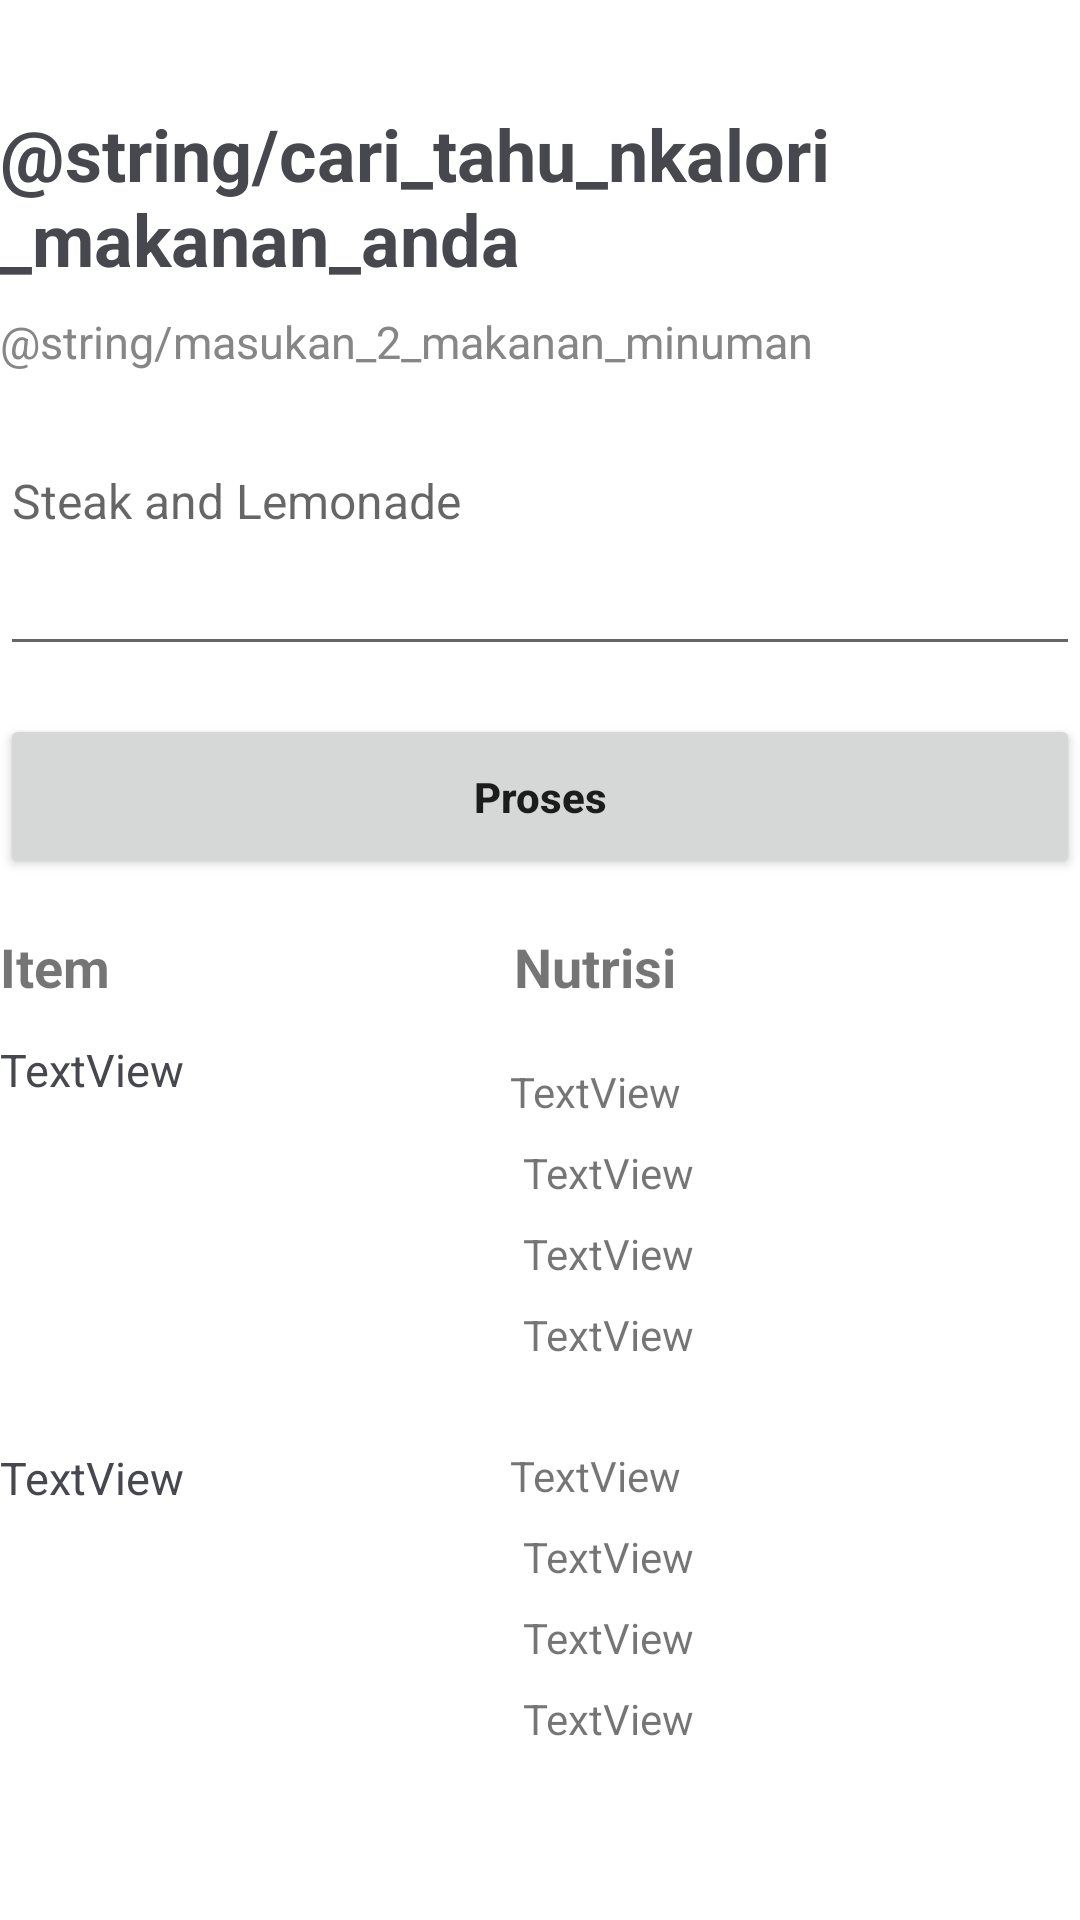

Layout XML and referenced resources for this Android screen:
<!-- AndroidManifest.xml: application theme Theme.MariSehat -->
<!-- res/layout/activity_kalori_food.xml -->
<?xml version="1.0" encoding="utf-8"?>
<androidx.constraintlayout.widget.ConstraintLayout xmlns:android="http://schemas.android.com/apk/res/android"
    xmlns:app="http://schemas.android.com/apk/res-auto"
    xmlns:tools="http://schemas.android.com/tools"
    android:layout_width="match_parent"
    android:layout_height="match_parent"
    android:layout_marginStart="20dp"
    android:layout_marginEnd="20dp"
    tools:context=".KaloriFood">

    <LinearLayout
        android:id="@+id/linearLayout6"
        android:layout_width="match_parent"
        android:layout_height="wrap_content"
        android:layout_marginTop="30dp"
        android:orientation="vertical"
        android:paddingTop="5dp"
        android:paddingBottom="5dp"
        app:layout_constraintBottom_toBottomOf="parent"
        app:layout_constraintEnd_toEndOf="parent"
        app:layout_constraintHorizontal_bias="0.5"
        app:layout_constraintStart_toStartOf="parent"
        app:layout_constraintTop_toTopOf="parent"
        app:layout_constraintVertical_bias="0.0">

        <TextView
            android:id="@+id/textView20"
            android:layout_width="match_parent"
            android:layout_height="wrap_content"
            android:text="@string/cari_tahu_nkalori_makanan_anda"
            android:textColor="@color/text"
            android:textSize="24sp"
            android:textStyle="bold" />

        <TextView
            android:id="@+id/textView21"
            android:layout_width="match_parent"
            android:layout_height="wrap_content"
            android:layout_marginTop="8dp"
            android:text="@string/masukan_2_makanan_minuman"
            android:textColor="@color/text_sec"
            android:textSize="15sp" />

        <EditText
            android:id="@+id/etFood"
            android:layout_width="match_parent"
            android:layout_height="76dp"
            android:layout_marginTop="22dp"
            android:ems="10"
            android:gravity="start|top"
            android:hint="Steak and Lemonade"
            android:inputType="textMultiLine"
            android:textSize="16sp" />

        <Button
            android:id="@+id/btnProses"
            android:layout_width="match_parent"
            android:layout_height="55dp"
            android:layout_marginTop="16dp"
            android:letterSpacing="0"
            android:text="Proses"
            android:textAllCaps="false"
            android:textStyle="bold" />
    </LinearLayout>

    <LinearLayout
        android:id="@+id/linearLayout7"
        android:layout_width="match_parent"
        android:layout_height="wrap_content"
        android:layout_marginTop="12dp"
        android:orientation="horizontal"
        app:layout_constraintEnd_toEndOf="parent"
        app:layout_constraintHorizontal_bias="0.461"
        app:layout_constraintStart_toStartOf="parent"
        app:layout_constraintTop_toBottomOf="@+id/linearLayout6">

        <TextView
            android:id="@+id/textView26"
            android:layout_width="wrap_content"
            android:layout_height="wrap_content"
            android:layout_weight="1"
            android:text="Item"
            android:textSize="18sp"
            android:textStyle="bold" />

        <TextView
            android:id="@+id/textView27"
            android:layout_width="wrap_content"
            android:layout_height="wrap_content"
            android:layout_weight="1"
            android:text="Nutrisi"
            android:textSize="18sp"
            android:textStyle="bold" />
    </LinearLayout>

    <TextView
        android:id="@+id/itemFood1"
        android:layout_width="wrap_content"
        android:layout_height="wrap_content"
        android:layout_marginTop="12dp"
        android:layout_marginEnd="20dp"
        android:text="TextView"
        android:textColor="@color/text"
        android:textSize="15sp"
        app:layout_constraintStart_toStartOf="parent"
        app:layout_constraintTop_toBottomOf="@+id/linearLayout7" />

    <TextView
        android:id="@+id/tvEnergy"
        android:layout_width="wrap_content"
        android:layout_height="wrap_content"
        android:layout_marginTop="20dp"
        android:layout_marginEnd="132dp"
        android:text="TextView"
        app:layout_constraintEnd_toEndOf="parent"
        app:layout_constraintHorizontal_bias="0.991"
        app:layout_constraintStart_toEndOf="@+id/itemFood1"
        app:layout_constraintTop_toBottomOf="@+id/linearLayout7" />

    <TextView
        android:id="@+id/tvCarbo"
        android:layout_width="wrap_content"
        android:layout_height="wrap_content"
        android:layout_marginTop="8dp"
        android:text="TextView"
        app:layout_constraintEnd_toEndOf="parent"
        app:layout_constraintHorizontal_bias="0.575"
        app:layout_constraintStart_toStartOf="parent"
        app:layout_constraintTop_toBottomOf="@+id/tvFat" />

    <TextView
        android:id="@+id/tvFat"
        android:layout_width="wrap_content"
        android:layout_height="wrap_content"
        android:layout_marginTop="8dp"
        android:text="TextView"
        app:layout_constraintEnd_toEndOf="parent"
        app:layout_constraintHorizontal_bias="0.575"
        app:layout_constraintStart_toStartOf="parent"
        app:layout_constraintTop_toBottomOf="@+id/tvProtein" />

    <TextView
        android:id="@+id/tvProtein"
        android:layout_width="wrap_content"
        android:layout_height="wrap_content"
        android:layout_marginTop="8dp"
        android:text="TextView"
        app:layout_constraintEnd_toEndOf="parent"
        app:layout_constraintHorizontal_bias="0.575"
        app:layout_constraintStart_toStartOf="parent"
        app:layout_constraintTop_toBottomOf="@+id/tvEnergy" />

    <TextView
        android:id="@+id/tvProtein2"
        android:layout_width="wrap_content"
        android:layout_height="wrap_content"
        android:layout_marginTop="8dp"
        android:text="TextView"
        app:layout_constraintEnd_toEndOf="parent"
        app:layout_constraintHorizontal_bias="0.575"
        app:layout_constraintStart_toStartOf="parent"
        app:layout_constraintTop_toBottomOf="@+id/tvEnergy2" />

    <TextView
        android:id="@+id/tvEnergy2"
        android:layout_width="wrap_content"
        android:layout_height="wrap_content"
        android:layout_marginTop="28dp"
        android:layout_marginEnd="132dp"
        android:text="TextView"
        app:layout_constraintEnd_toEndOf="parent"
        app:layout_constraintHorizontal_bias="0.991"
        app:layout_constraintStart_toEndOf="@+id/itemFood2"
        app:layout_constraintTop_toBottomOf="@+id/tvCarbo" />

    <TextView
        android:id="@+id/tvFat2"
        android:layout_width="wrap_content"
        android:layout_height="wrap_content"
        android:layout_marginTop="8dp"
        android:text="TextView"
        app:layout_constraintEnd_toEndOf="parent"
        app:layout_constraintHorizontal_bias="0.575"
        app:layout_constraintStart_toStartOf="parent"
        app:layout_constraintTop_toBottomOf="@+id/tvProtein2" />

    <TextView
        android:id="@+id/tvCarbo2"
        android:layout_width="wrap_content"
        android:layout_height="wrap_content"
        android:layout_marginTop="8dp"
        android:text="TextView"
        app:layout_constraintEnd_toEndOf="parent"
        app:layout_constraintHorizontal_bias="0.575"
        app:layout_constraintStart_toStartOf="parent"
        app:layout_constraintTop_toBottomOf="@+id/tvFat2" />

    <TextView
        android:id="@+id/itemFood2"
        android:layout_width="wrap_content"
        android:layout_height="wrap_content"
        android:layout_marginTop="28dp"
        android:text="TextView"
        android:textColor="@color/text"
        android:textSize="15sp"
        app:layout_constraintStart_toStartOf="parent"
        app:layout_constraintTop_toBottomOf="@+id/tvCarbo" />

</androidx.constraintlayout.widget.ConstraintLayout>
<!-- resources referenced by this layout -->
<resources>
  <color name="text">#46484D</color>
  <color name="text_sec">#868686</color>
  <style name="Theme.MariSehat" parent="Theme.MaterialComponents.DayNight.DarkActionBar">
          
          <item name="colorPrimary">@color/primary</item>
          <item name="colorPrimaryVariant">@color/primary_op</item>
          <item name="colorOnPrimary">@color/white</item>
          
          <item name="colorSecondary">@color/teal_200</item>
          <item name="colorSecondaryVariant">@color/teal_700</item>
          <item name="colorOnSecondary">@color/black</item>
          
          <item name="android:statusBarColor">?attr/colorPrimaryVariant</item>
          
          <item name="android:windowIsTranslucent">true</item>
      </style>
  <color name="primary">#EF472E</color>
  <color name="primary_op">#EC6B58</color>
  <color name="white">#FFFFFFFF</color>
  <color name="teal_200">#FF03DAC5</color>
  <color name="teal_700">#FF018786</color>
  <color name="black">#FF000000</color>
</resources>
